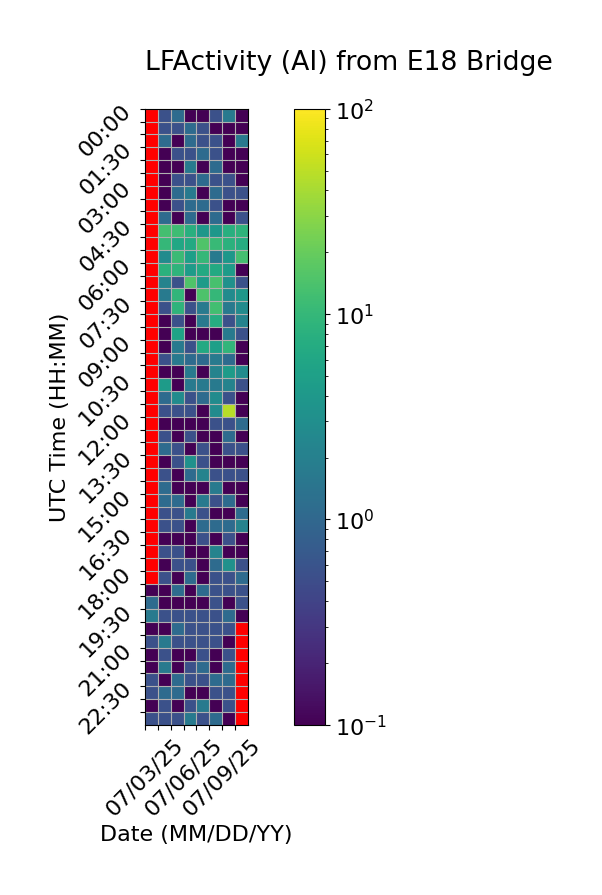

Values plotted in this chart, from the file beside it:
Time (UTC), 07/03/25, 07/04/25, 07/05/25, 07/06/25, 07/07/25, 07/08/25, 07/09/25, 07/10/25
00:00, , 0.5556, 1.111, 0.0, 0.0, 0.5556, 1.667, 0.0
00:30, , 0.5556, 0.5556, 1.111, 0.5556, 0.0, 0.0, 0.0
01:00, , 1.111, 0.0, 1.111, 0.5556, 0.5556, 0.0, 1.667
01:30, , 0.0, 0.5556, 0.5556, 1.111, 0.5556, 0.0, 0.0
02:00, , 0.0, 0.0, 1.667, 0.0, 1.111, 0.0, 0.0
02:30, , 0.0, 0.5556, 0.5556, 1.111, 0.5556, 0.5556, 0.0
03:00, , 0.0, 1.111, 1.667, 0.0, 1.111, 0.5556, 0.5556
03:30, , 0.0, 0.5556, 1.111, 1.111, 0.5556, 0.0, 0.0
04:00, , 1.111, 0.0, 1.111, 0.0, 1.111, 0.0, 0.5556
04:30, , 12.78, 11.67, 7.778, 3.889, 3.889, 7.778, 8.889
05:00, , 10.0, 6.111, 6.667, 15.0, 10.56, 8.333, 7.222
05:30, , 2.778, 11.11, 5.0, 10.0, 1.667, 3.889, 12.78
06:00, , 8.333, 8.889, 4.444, 6.667, 6.667, 4.444, 0.0
06:30, , 2.222, 0.5556, 15.0, 4.444, 13.33, 3.333, 0.5556
07:00, , 1.667, 9.444, 0.0, 14.44, 10.0, 2.778, 3.889
07:30, , 0.5556, 8.889, 0.5556, 1.667, 12.22, 1.667, 2.778
08:00, , 0.0, 0.5556, 0.0, 1.667, 7.222, 0.5556, 2.222
08:30, , 0.0, 5.556, 0.0, 0.0, 0.0, 1.667, 0.5556
09:00, , 0.0, 1.667, 0.5556, 6.667, 5.0, 9.444, 0.0
09:30, , 0.5556, 1.667, 1.111, 1.111, 1.667, 1.111, 0.0
10:00, , 0.0, 0.0, 1.667, 0.0, 2.222, 4.444, 2.778
10:30, , 4.444, 0.0, 1.667, 1.667, 1.667, 2.222, 0.5556
11:00, , 1.111, 2.778, 0.5556, 1.111, 2.778, 0.5556, 0.0
11:30, , 0.5556, 0.5556, 0.5556, 0.0, 2.778, 47.78, 0.0
12:00, , 0.0, 0.0, 0.0, 0.0, 0.5556, 0.5556, 1.111
12:30, , 0.5556, 0.0, 0.5556, 0.0, 0.0, 1.111, 0.0
13:00, , 1.111, 0.5556, 0.0, 0.5556, 0.0, 0.5556, 0.5556
13:30, , 0.0, 0.5556, 3.333, 0.5556, 0.0, 0.0, 0.0
14:00, , 0.5556, 0.0, 1.111, 2.222, 0.5556, 0.5556, 0.5556
14:30, , 1.111, 0.0, 0.0, 0.0, 1.667, 0.0, 0.0
15:00, , 1.111, 1.111, 0.0, 1.667, 0.5556, 1.111, 0.0
15:30, , 0.5556, 0.5556, 1.667, 0.5556, 0.0, 0.0, 1.111
16:00, , 0.5556, 0.5556, 0.0, 1.111, 1.111, 1.111, 2.222
16:30, , 0.0, 0.0, 0.0, 0.5556, 0.0, 0.5556, 0.0
17:00, , 0.5556, 0.5556, 0.0, 0.0, 2.222, 0.0, 0.0
17:30, , 0.0, 0.5556, 0.5556, 0.0, 1.111, 3.333, 0.5556
18:00, , 0.5556, 0.0, 1.111, 0.0, 0.5556, 0.5556, 1.111
18:30, 0.0, 0.0, 1.111, 0.0, 1.111, 0.5556, 0.5556, 0.5556
19:00, 1.111, 0.0, 0.0, 0.0, 0.0, 0.5556, 0.0, 0.5556
19:30, 1.667, 0.5556, 0.5556, 0.5556, 0.5556, 0.5556, 1.111, 0.0
20:00, 0.0, 0.0, 1.111, 0.5556, 0.5556, 0.5556, 0.5556, 
20:30, 0.5556, 1.667, 0.5556, 0.5556, 0.5556, 0.5556, 0.0, 
21:00, 0.0, 0.5556, 0.0, 0.0, 0.5556, 0.0, 0.5556, 
21:30, 0.0, 1.667, 0.0, 0.5556, 1.111, 0.0, 1.111, 
22:00, 0.5556, 0.0, 1.111, 0.5556, 0.5556, 1.111, 1.111, 
22:30, 0.5556, 1.111, 1.111, 0.0, 0.0, 0.5556, 0.5556, 
23:00, 0.0, 0.5556, 0.0, 0.5556, 1.667, 0.0, 0.5556, 
23:30, 0.5556, 0.5556, 0.5556, 1.667, 0.5556, 1.111, 0.0, 
